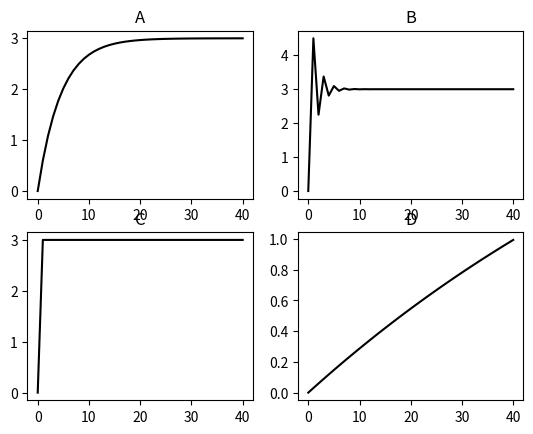

The script that saved this image:
#!/usr/bin/env python3
# -*- coding: utf-8 -*-
"""
Created on Thu Dec 20 17:06:17 2018

[redacted]
plots for the exercises for the exam
x.y is for chapter x, exercise y
"""
import numpy as np
import matplotlib.pyplot as plt

#%% exercise 1.1
fig, axs = plt.subplots(nrows = 2, ncols = 2)
beta = [0.2, 1, 1.5, 0.01]
titles = ["A", "C", "B", "D"]
n_trials = 40

X = 3 # value to be estimated
for beta_loop in range(len(beta)):
    X_est = np.zeros(n_trials+1)
    for trial_loop in range(n_trials):
        X_est[trial_loop+1] = X_est[trial_loop] + beta[beta_loop]*(X - X_est[trial_loop])
    axs[beta_loop%2, int(np.floor(beta_loop/2))].plot(range(n_trials+1), X_est, color = "black")
    axs[beta_loop%2, int(np.floor(beta_loop/2))].set_title(titles[beta_loop])